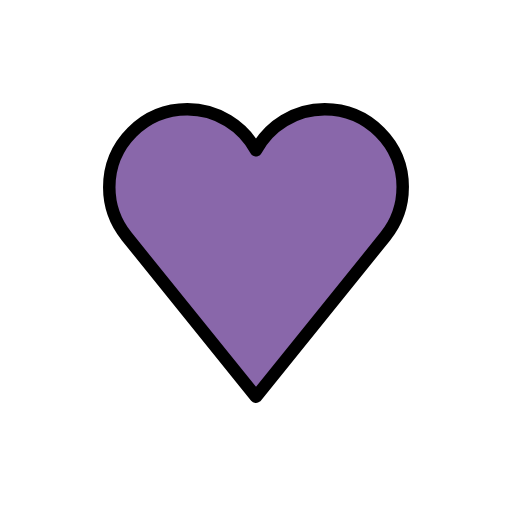
t = 0.00 s
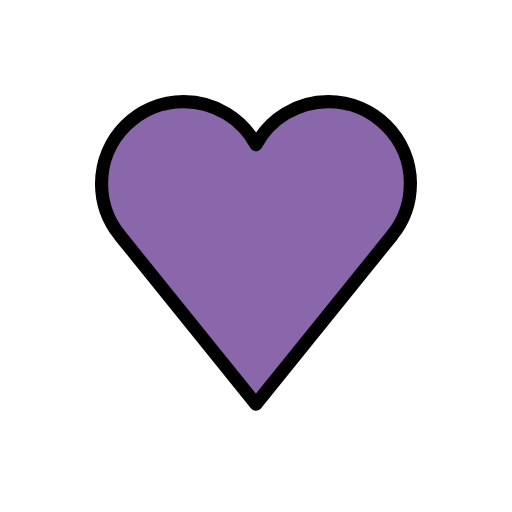
t = 0.36 s
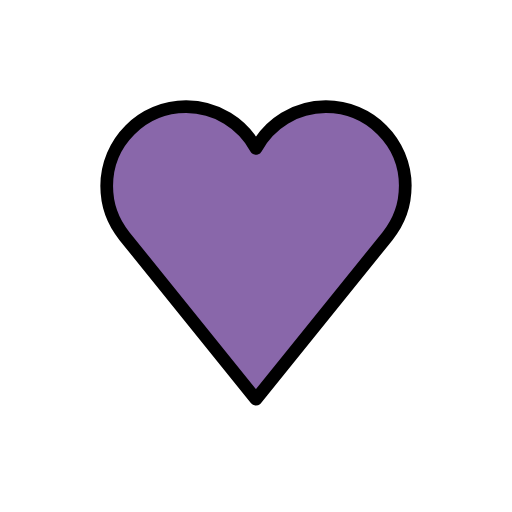
t = 0.84 s
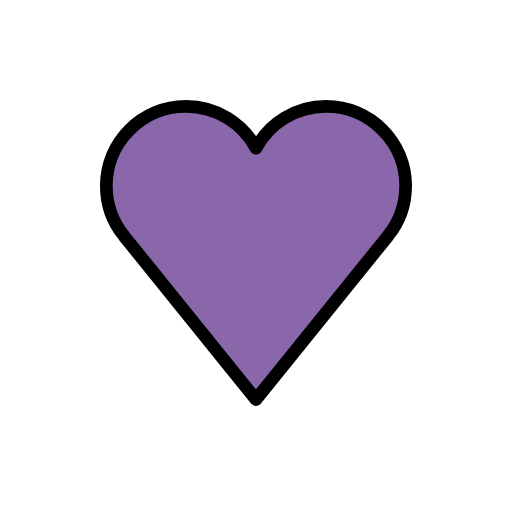
t = 1.20 s
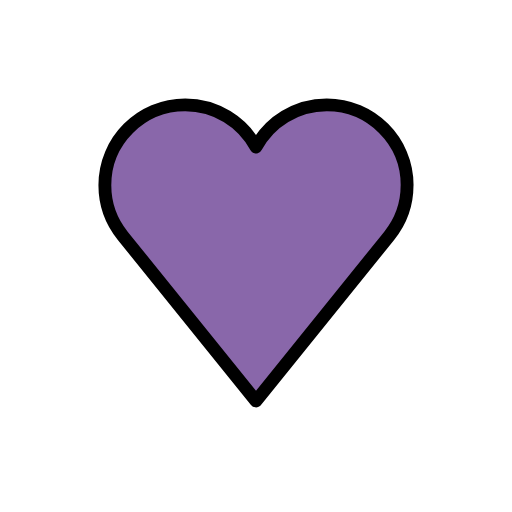
t = 1.56 s
t = 2.04 s: frame unchanged from t = 0.00 s, image omitted

The animated SVG that drew these frames (rendered in a browser with its animation timeline set to each time). Animation: 1 SMIL element (animateTransform=1); one cycle of 2.40 s, repeats indefinitely.

<?xml version='1.0' encoding='utf-8'?>
<svg xmlns="http://www.w3.org/2000/svg" id="emoji" viewBox="-5 -5 82 82" version="1.1" width="200" height="200" role="img">
  <title>OpenMoji: purple heart</title><g transform="translate(36 36)"><g><g transform="translate(-36 -36)"><g id="color">
    <g id="line_1_">
      <path fill="#8967aa" d="m59.5 25c0-6.904-5.596-12.5-12.5-12.5-4.753 0-8.886 2.654-11 6.56-2.114-3.906-6.247-6.56-11-6.56-6.904 0-12.5 5.596-12.5 12.5 0 2.97 1.04 5.694 2.77 7.839l-0.0043 0.0034 20.73 25.7 20.73-25.7-0.0043-0.0034c1.73-2.145 2.77-4.869 2.77-7.839z" />
    </g>
  </g>
  <g id="line">
    <path fill="none" stroke="#000" stroke-linejoin="round" stroke-miterlimit="10" stroke-width="2" d="m59.5 25c0-6.904-5.596-12.5-12.5-12.5-4.753 0-8.886 2.654-11 6.56-2.114-3.906-6.247-6.56-11-6.56-6.904 0-12.5 5.596-12.5 12.5 0 2.97 1.04 5.694 2.77 7.839l-0.0043 0.0034 20.73 25.7 20.73-25.7-0.0043-0.0034c1.73-2.145 2.77-4.869 2.77-7.839z" />
  </g>
</g><animateTransform attributeName="transform" type="scale" values="1;1.07;1;1.04;1;1" dur="2.4s" repeatCount="indefinite" /></g></g></svg>
